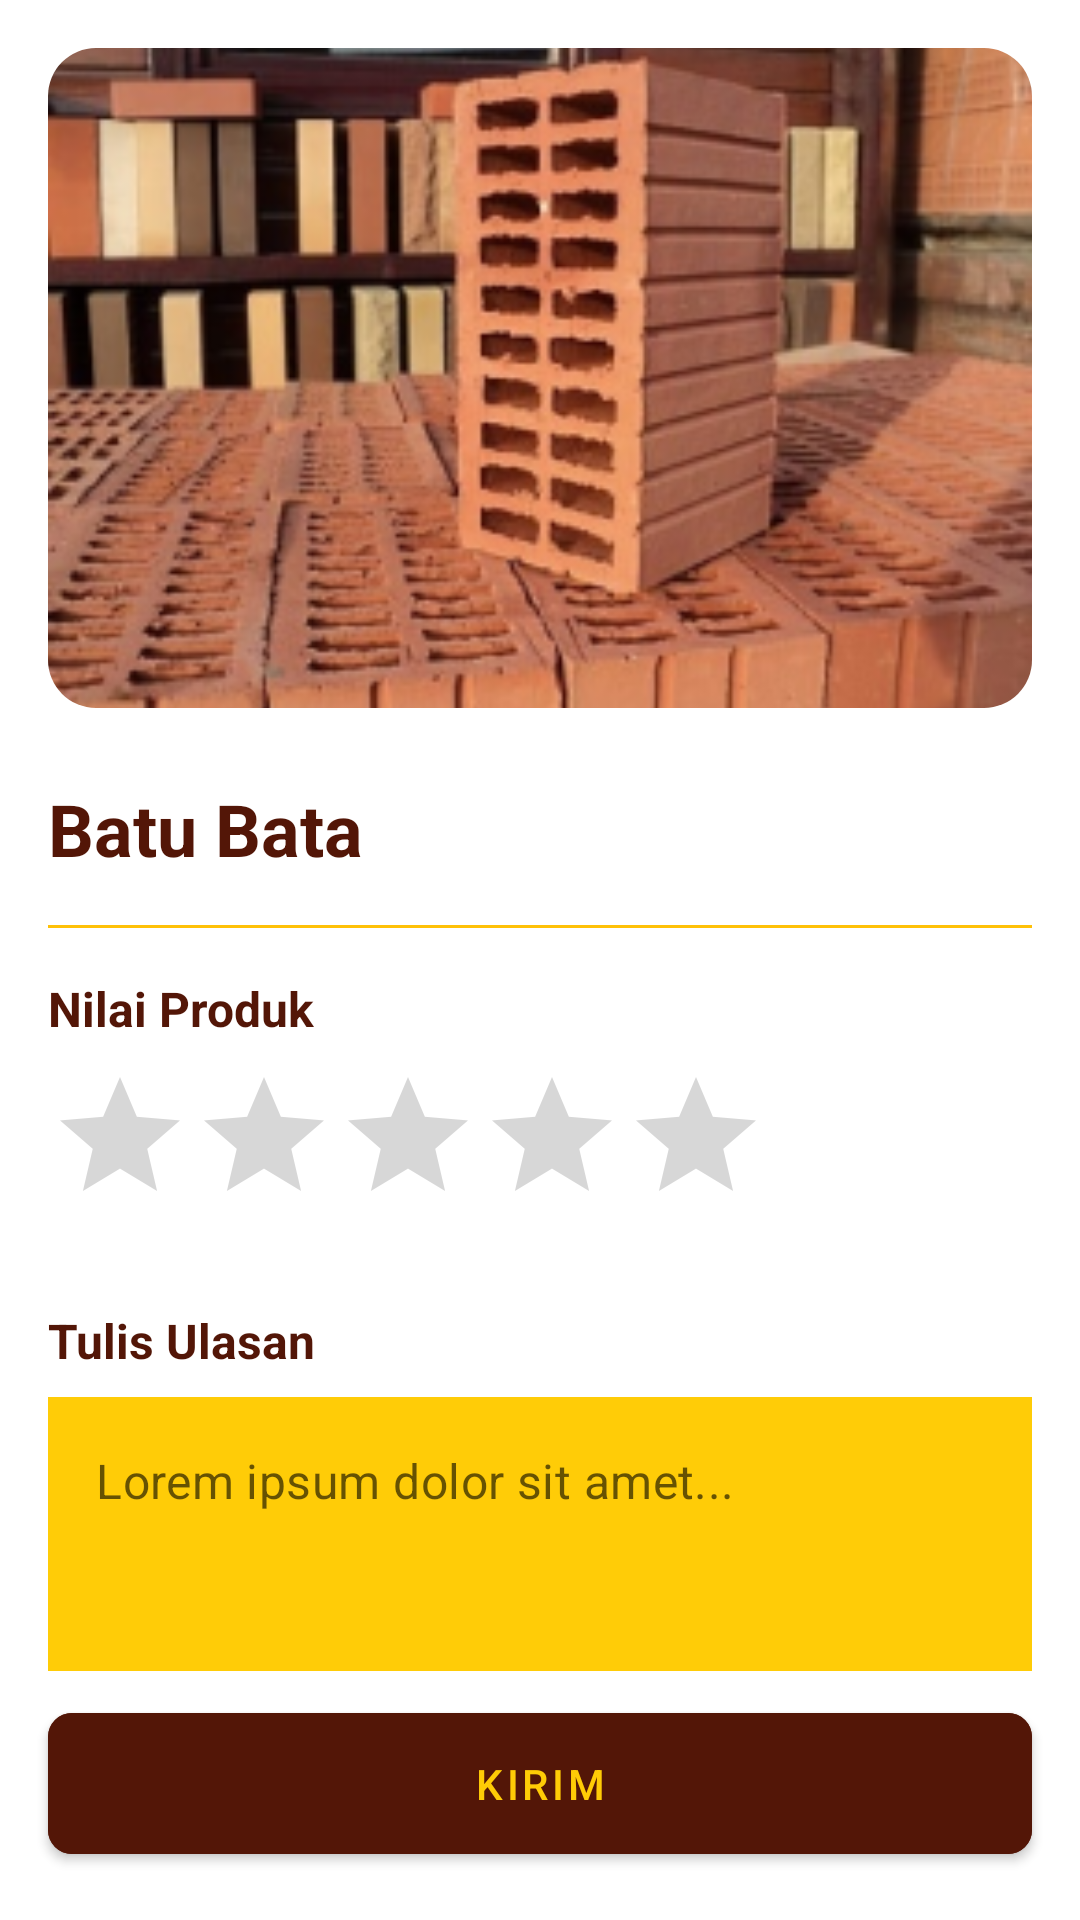

Layout XML and referenced resources for this Android screen:
<!-- AndroidManifest.xml: application theme Theme.BangunDit -->
<!-- res/layout/fragment_tulis_ulasan.xml -->
<?xml version="1.0" encoding="utf-8"?>
<androidx.constraintlayout.widget.ConstraintLayout xmlns:android="http://schemas.android.com/apk/res/android"
    xmlns:app="http://schemas.android.com/apk/res-auto"
    xmlns:tools="http://schemas.android.com/tools"
    android:layout_width="match_parent"
    android:layout_height="match_parent"
    android:background="?attr/colorSurface"
    tools:context=".ui.tulisulasan.Tulis_ulasanFragment">

    <com.google.android.material.button.MaterialButton
        android:id="@+id/buttonSubmit"
        android:layout_width="0dp"
        android:layout_height="wrap_content"
        android:layout_margin="16dp"
        android:backgroundTint="#531607"
        android:paddingVertical="14dp"
        android:text="Kirim"
        android:textColor="#ffcc06"
        app:cornerRadius="8dp"
        app:layout_constraintBottom_toBottomOf="parent"
        app:layout_constraintEnd_toEndOf="parent"
        app:layout_constraintStart_toStartOf="parent" />

    <androidx.core.widget.NestedScrollView
        android:layout_width="match_parent"
        android:layout_height="0dp"
        android:layout_marginBottom="8dp"
        app:layout_constraintBottom_toTopOf="@id/buttonSubmit"
        app:layout_constraintTop_toTopOf="parent">

        <LinearLayout
            android:layout_width="match_parent"
            android:layout_height="wrap_content"
            android:orientation="vertical"
            android:padding="16dp">

            <com.google.android.material.card.MaterialCardView
                android:layout_width="match_parent"
                android:layout_height="220dp"
                app:cardCornerRadius="16dp"
                app:cardElevation="0dp">

                <ImageView
                    android:id="@+id/imageViewProduct"
                    android:layout_width="match_parent"
                    android:layout_height="match_parent"
                    android:scaleType="centerCrop"
                    android:src="@drawable/bata" />

            </com.google.android.material.card.MaterialCardView>

            <TextView
                android:id="@+id/textViewProductTitle"
                android:layout_width="wrap_content"
                android:layout_height="wrap_content"
                android:layout_marginTop="24dp"
                android:text="Batu Bata"
                android:textAppearance="?attr/textAppearanceHeadlineSmall"
                android:textColor="#531607"
                android:textSize="24dp"
                android:textStyle="bold" />

            <View
                android:layout_width="match_parent"
                android:layout_height="1dp"
                android:layout_marginTop="16dp"
                android:background="#FFC107" />

            <TextView
                android:layout_width="wrap_content"
                android:layout_height="wrap_content"
                android:layout_marginTop="16dp"
                android:text="Nilai Produk"
                android:textAppearance="?attr/textAppearanceTitleMedium"
                android:textColor="#531607"
                android:textSize="16dp"
                android:textStyle="bold" />

            <RatingBar
                android:id="@+id/ratingBar"
                android:layout_width="wrap_content"
                android:layout_height="wrap_content"
                android:layout_marginTop="8dp"
                android:numStars="5"
                android:rating="0"
                android:stepSize="0.5"
                android:theme="@style/RatingBarStyle" />

            <TextView
                android:layout_width="wrap_content"
                android:layout_height="wrap_content"
                android:layout_marginTop="24dp"
                android:text="Tulis Ulasan"
                android:textAppearance="?attr/textAppearanceTitleMedium"
                android:textColor="#531607"
                android:textSize="16dp"
                android:textStyle="bold" />

            <com.google.android.material.textfield.TextInputLayout
                style="@style/Widget.MaterialComponents.TextInputLayout.OutlinedBox"
                android:layout_width="match_parent"
                android:layout_height="wrap_content"
                android:layout_marginTop="8dp"
                app:boxCornerRadiusBottomEnd="8dp"
                app:boxCornerRadiusBottomStart="8dp"
                app:boxCornerRadiusTopEnd="8dp"
                app:boxCornerRadiusTopStart="8dp"
                app:boxStrokeColor="#FFC107"
                app:hintEnabled="false">

                <com.google.android.material.textfield.TextInputEditText
                    android:layout_width="match_parent"
                    android:layout_height="150dp"
                    android:background="#ffcc07"
                    android:gravity="top"
                    android:hint="Lorem ipsum dolor sit amet..."
                    android:inputType="textMultiLine"
                    android:textColor="#531607"
                    android:textSize="16dp" />

            </com.google.android.material.textfield.TextInputLayout>

        </LinearLayout> </androidx.core.widget.NestedScrollView> </androidx.constraintlayout.widget.ConstraintLayout>
<!-- resources referenced by this layout -->
<resources>
  <!-- drawable bata: png bitmap (drawable, 133236 bytes) -->
  <style name="RatingBarStyle">
          <item name="android:progressDrawable">@drawable/rating_bar</item>
          <item name="android:minHeight">28dp</item>
          <item name="android:maxHeight">28dp</item>
      </style>git
  <style name="Theme.BangunDit" parent="Theme.MaterialComponents.DayNight.DarkActionBar">
          
          <item name="colorPrimary">@color/purple_500</item>
          <item name="colorPrimaryVariant">@color/purple_700</item>
          <item name="colorOnPrimary">@color/white</item>
          
          <item name="colorSecondary">@color/teal_200</item>
          <item name="colorSecondaryVariant">@color/teal_700</item>
          <item name="colorOnSecondary">@color/black</item>
          
          <item name="android:statusBarColor">?attr/colorPrimaryVariant</item>
          
      </style>
  <!-- drawable rating_bar (drawable) -->
  <?xml version="1.0" encoding="utf-8"?>
  <layer-list xmlns:android="http://schemas.android.com/apk/res/android">
  
      <item android:id="@android:id/background">
          <bitmap
              android:src="@drawable/empty_star"
              android:tileMode="repeat" />
      </item>
  
      <item android:id="@android:id/secondaryProgress">
          <bitmap
              android:src="@drawable/empty_star"
              android:tileMode="repeat" />
      </item>
  
      <item android:id="@android:id/progress">
          <bitmap
              android:src="@drawable/filled_star"
              android:tileMode="repeat" />
      </item>
  
  </layer-list>
  <color name="purple_500">#FFcc00</color>
  <color name="purple_700">#FF3700B3</color>
  <color name="white">#FFFFFFFF</color>
  <color name="teal_200">#FF03DAC5</color>
  <color name="teal_700">#FF018786</color>
  <color name="black">#FF000000</color>
  <!-- drawable empty_star (drawable) -->
  <?xml version="1.0" encoding="utf-8"?>
  <vector xmlns:android="http://schemas.android.com/apk/res/android"
      android:width="24dp"
      android:height="24dp"
      android:viewportWidth="24"
      android:viewportHeight="24">
  
      <path
          android:fillColor="#531607"
          android:strokeColor="#531607"
          android:strokeWidth="1"
          android:pathData="M12,17.27L18.18,21L17,14.64L22,9.73L15.45,8.82L12,2.5L8.55,8.82L2,9.73L7,14.64L5.82,21L12,17.27Z" />
  
  </vector>
  <!-- drawable filled_star (drawable) -->
  <?xml version="1.0" encoding="utf-8"?>
  <vector xmlns:android="http://schemas.android.com/apk/res/android"
      android:width="24dp"
      android:height="24dp"
      android:viewportWidth="24"
      android:viewportHeight="24">
  
      <path
          android:fillColor="#FFC107"
          android:strokeColor="#531607"
          android:strokeWidth="1"
          android:pathData="M12,17.27L18.18,21L17,14.64L22,9.73L15.45,8.82L12,2.5L8.55,8.82L2,9.73L7,14.64L5.82,21L12,17.27Z" />
  
  </vector>
</resources>
